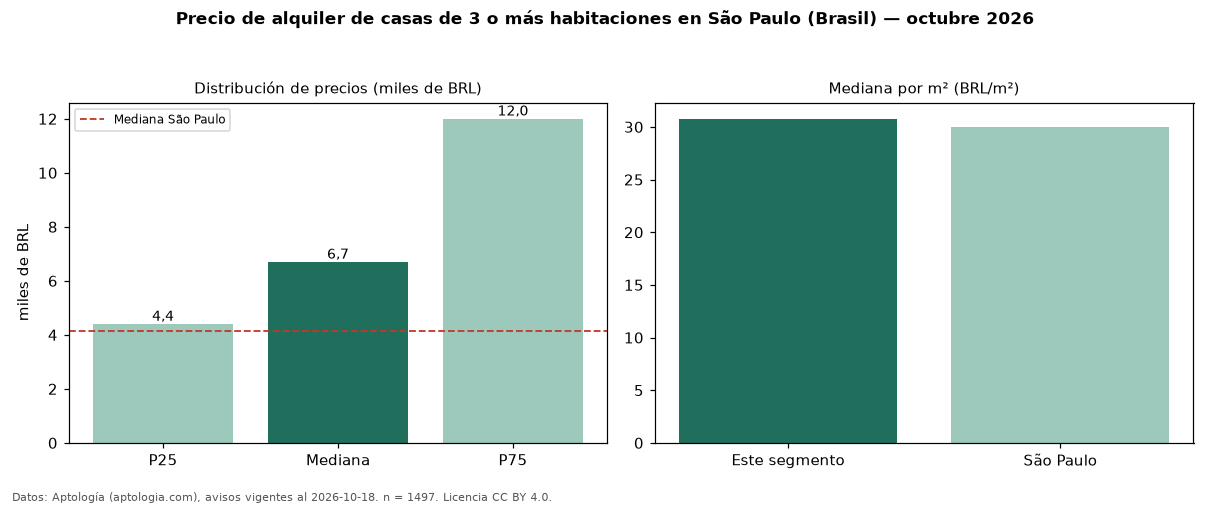

The table this chart was drawn from, first rows:
seccion, metrica, valor, moneda, n
precio, p25, 4400, BRL, 1497
precio, mediana, 6700, BRL, 1497
precio, p75, 12000, BRL, 1497
precio, minimo, 1490, BRL, 1497
precio, maximo, 35000, BRL, 1497
m2, mediana_precio_m2, 30.77, BRL, 1452
m2, area_mediana_m2, 220.0, m2, 1452
admin, mediana_admin_mes, 567.0, BRL, 747
banos, mediana_banos, 3.0, , 
parqueadero, pct_con_parqueadero, 97.9, %, 1459
habitaciones, 3+, 6700, BRL, 1497
ciudad, mediana_ciudad_referencia, 4140, BRL, 
ciudad, mediana_m2_ciudad, 30.0, BRL, 
fuente, fecha_datos, 2026-10-18, , 
fuente, atribucion, https://www.aptologia.com/br/aluguel/sao…, , 
fuente, licencia, CC BY 4.0, , 
